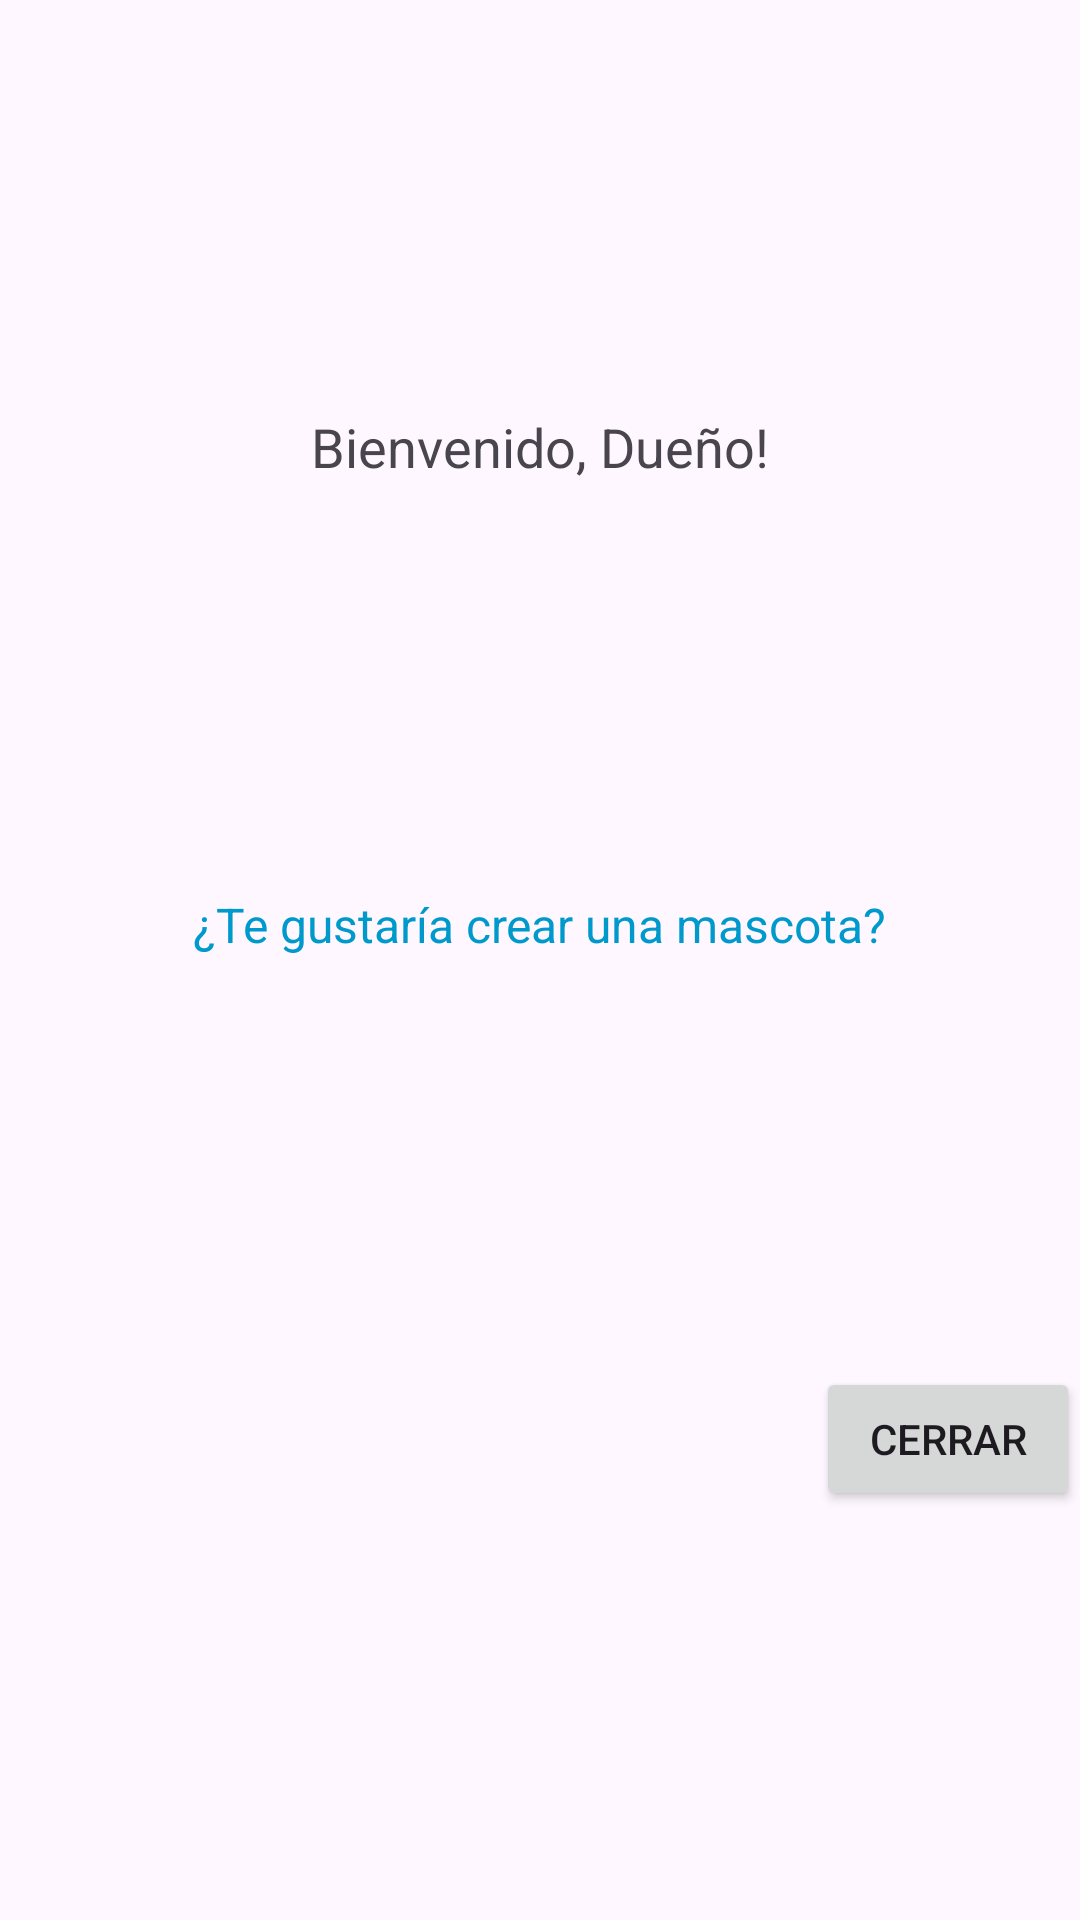

Reconstruct the res/layout file that produces this screen, plus the resources it refers to.
<!-- AndroidManifest.xml: application theme Theme.ConocimientosBasicosV0 -->
<!-- res/layout/activity_popup_dueno.xml -->
<?xml version="1.0" encoding="utf-8"?>
<androidx.constraintlayout.widget.ConstraintLayout xmlns:android="http://schemas.android.com/apk/res/android"
    xmlns:app="http://schemas.android.com/apk/res-auto"
    xmlns:tools="http://schemas.android.com/tools"
    android:layout_width="match_parent"
    android:layout_height="match_parent"
    tools:context=".activity.PopupDuenoActivity">

    <TextView
        android:id="@+id/textViewWelcome"
        android:layout_width="wrap_content"
        android:layout_height="wrap_content"
        android:text="Bienvenido, Dueño!"
        android:textSize="18sp"
        app:layout_constraintBottom_toTopOf="@+id/textViewSuggestion"
        app:layout_constraintEnd_toEndOf="parent"
        app:layout_constraintStart_toStartOf="parent"
        app:layout_constraintTop_toTopOf="parent"
        app:layout_constraintVertical_bias="0.3" />

    <TextView
        android:id="@+id/textViewSuggestion"
        android:layout_width="wrap_content"
        android:layout_height="wrap_content"
        android:text="¿Te gustaría crear una mascota?"
        android:textSize="16sp"
        android:textColor="@android:color/holo_blue_dark"
        android:clickable="true"
        android:focusable="true"
        app:layout_constraintBottom_toTopOf="@+id/close_button"
        app:layout_constraintEnd_toEndOf="parent"
        app:layout_constraintStart_toStartOf="parent"
        app:layout_constraintTop_toBottomOf="@+id/textViewWelcome"
        app:layout_constraintVertical_bias="0.5" />

    <Button
        android:id="@+id/close_button"
        android:layout_width="wrap_content"
        android:layout_height="wrap_content"
        android:text="Cerrar"
        app:layout_constraintBottom_toBottomOf="parent"
        app:layout_constraintEnd_toEndOf="parent"
        app:layout_constraintHorizontal_bias="0.5"
        app:layout_constraintTop_toBottomOf="@+id/textViewSuggestion"
        app:layout_constraintVertical_bias="0.5" />
</androidx.constraintlayout.widget.ConstraintLayout>
<!-- resources referenced by this layout -->
<resources>
  <style name="Theme.ConocimientosBasicosV0" parent="Base.Theme.ConocimientosBasicosV0" />
  <style name="Base.Theme.ConocimientosBasicosV0" parent="Theme.Material3.DayNight.NoActionBar">
          
          
      </style>
</resources>
